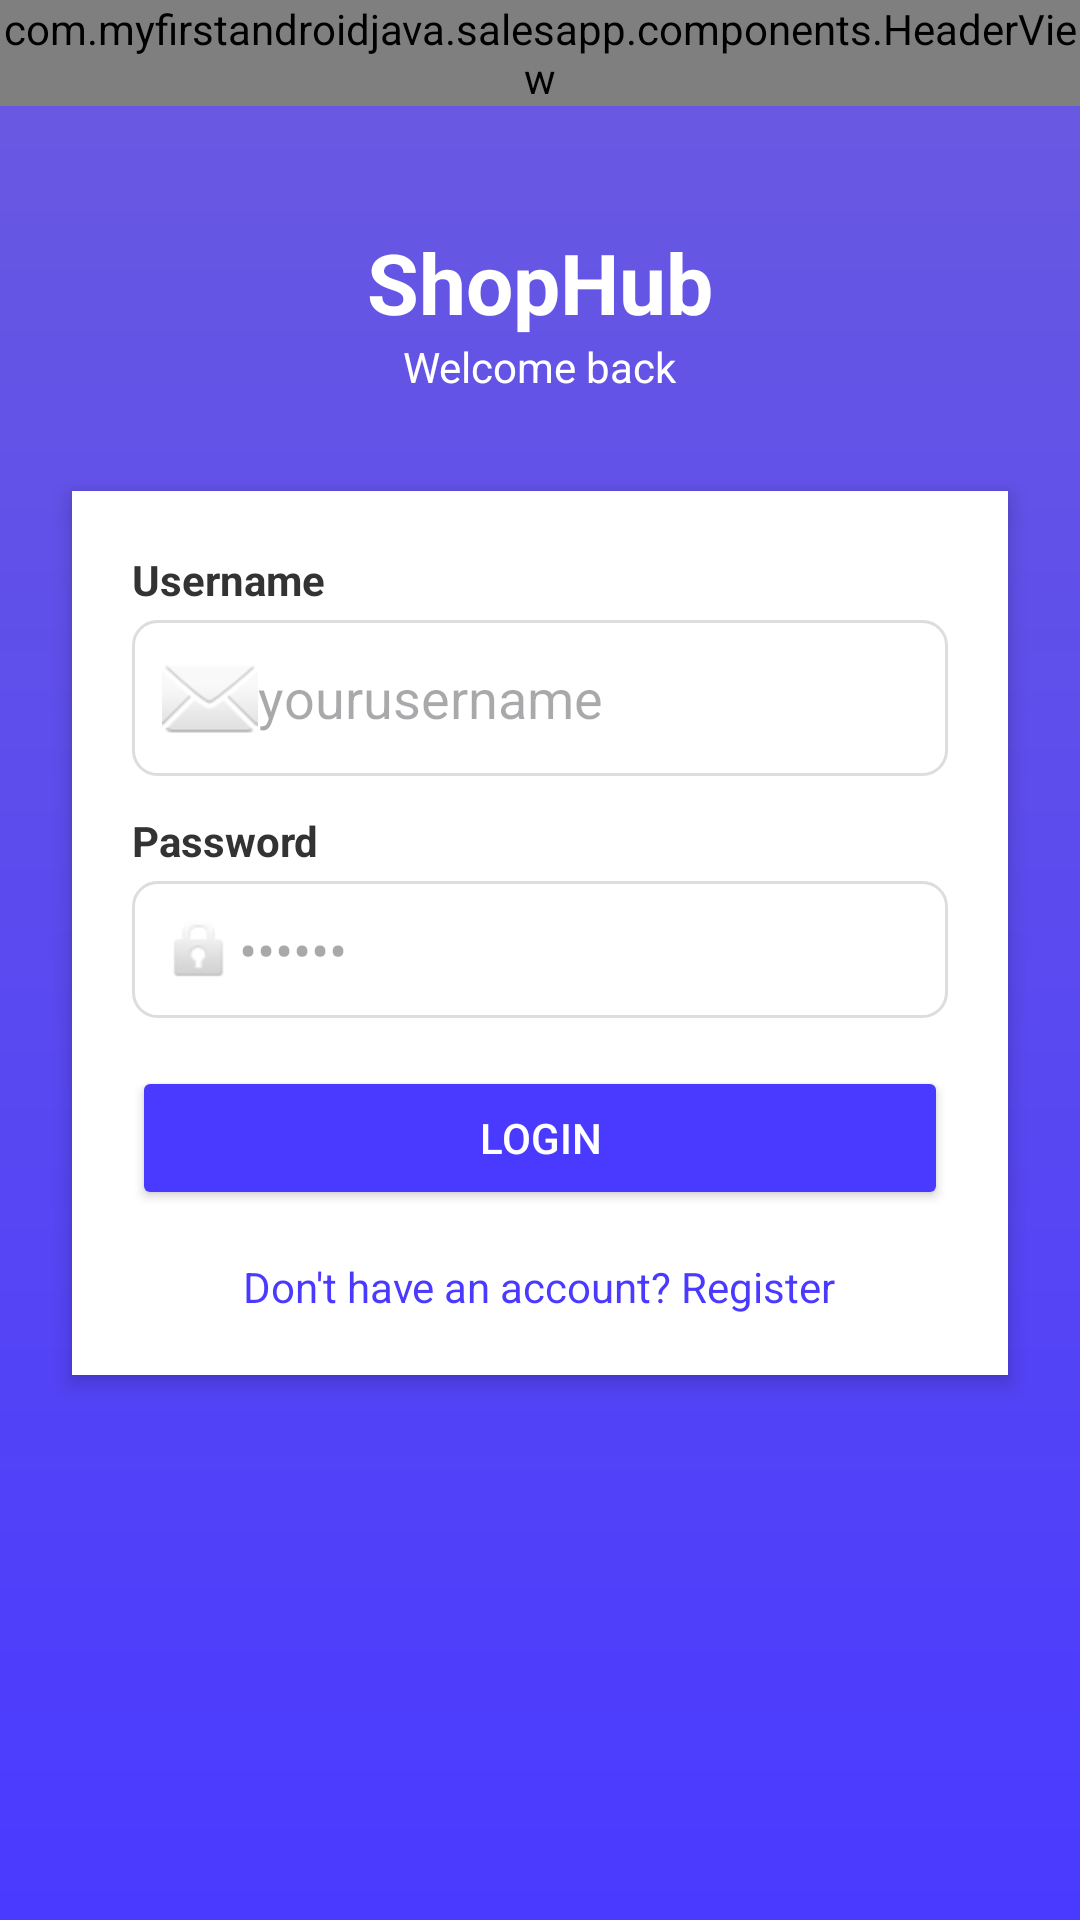

This screen was rendered from an Android layout file. Write that file and the resources it references.
<!-- AndroidManifest.xml: application theme Theme.Material3.DayNight.NoActionBar -->
<!-- res/layout/activity_login.xml -->
<?xml version="1.0" encoding="utf-8"?>
<ScrollView xmlns:android="http://schemas.android.com/apk/res/android"
    xmlns:app="http://schemas.android.com/apk/res-auto"
    xmlns:tools="http://schemas.android.com/tools"
    android:layout_width="match_parent"
    android:layout_height="match_parent"
    android:background="@drawable/bg_gradient"
    tools:context=".LoginActivity">

    <LinearLayout
        android:layout_width="match_parent"
        android:layout_height="wrap_content"
        android:orientation="vertical"
        android:gravity="center_horizontal">

        
        <com.myfirstandroidjava.salesapp.components.HeaderView
            android:layout_width="match_parent"
            android:layout_height="wrap_content"
            app:headerTitle="Login" />

        
        <TextView
            android:layout_width="wrap_content"
            android:layout_height="wrap_content"
            android:text="ShopHub"
            android:textColor="@android:color/white"
            android:textSize="28sp"
            android:textStyle="bold"
            android:layout_marginTop="40dp" />

        <TextView
            android:layout_width="wrap_content"
            android:layout_height="wrap_content"
            android:text="Welcome back"
            android:textColor="@android:color/white"
            android:layout_marginBottom="24dp" />

        
        <LinearLayout
            android:layout_width="match_parent"
            android:layout_height="wrap_content"
            android:orientation="vertical"
            android:background="@android:color/white"
            android:padding="20dp"
            android:elevation="4dp"
            android:layout_marginTop="8dp"
            android:layout_marginBottom="16dp"
            android:clipToOutline="true"
            android:backgroundTintMode="src_in"
            android:backgroundTint="@android:color/white"
            android:layout_marginHorizontal="24dp">

            <TextView
                android:layout_width="wrap_content"
                android:layout_height="wrap_content"
                android:text="Username"
                android:textStyle="bold"
                android:textColor="#333" />

            <EditText
                android:id="@+id/editTextUsername"
                android:layout_width="match_parent"
                android:layout_height="wrap_content"
                android:hint="yourusername"
                android:inputType="text"
                android:drawableStart="@android:drawable/ic_dialog_email"
                android:padding="10dp"
                android:background="@drawable/bg_input"
                android:layout_marginTop="4dp" />

            
            <TextView
                android:layout_width="wrap_content"
                android:layout_height="wrap_content"
                android:text="Password"
                android:textStyle="bold"
                android:textColor="#333"
                android:layout_marginTop="12dp" />

            <EditText
                android:id="@+id/editTextPassword"
                android:layout_width="match_parent"
                android:layout_height="wrap_content"
                android:hint="••••••"
                android:inputType="textPassword"
                android:drawableStart="@android:drawable/ic_lock_idle_lock"
                android:padding="10dp"
                android:background="@drawable/bg_input"
                android:layout_marginTop="4dp" />

            
            <Button
                android:id="@+id/buttonLogin"
                android:layout_width="match_parent"
                android:layout_height="wrap_content"
                android:text="Login"
                android:layout_marginTop="16dp"
                android:backgroundTint="#4A3AFF"
                android:textColor="@android:color/white" />

            
            <TextView
                android:id="@+id/textViewRegister"
                android:layout_width="wrap_content"
                android:layout_height="wrap_content"
                android:text="Don't have an account? Register"
                android:textColor="#4A3AFF"
                android:layout_gravity="center"
                android:layout_marginTop="16dp"
                android:clickable="true"
                android:focusable="true" />
        </LinearLayout>
    </LinearLayout>
</ScrollView>
<!-- resources referenced by this layout -->
<resources>
  <!-- drawable bg_gradient (drawable) -->
  <?xml version="1.0" encoding="utf-8"?>
  <shape xmlns:android="http://schemas.android.com/apk/res/android"
      android:shape="rectangle">
  
      <gradient
          android:angle="270"
          android:startColor="#6A5AE0"
          android:endColor="#4A3AFF"
          android:type="linear" />
  
  </shape>
  <!-- drawable bg_input (drawable) -->
  <shape xmlns:android="http://schemas.android.com/apk/res/android"
      android:shape="rectangle">
      <solid android:color="#FFFFFF" />
      <corners android:radius="8dp" />
      <stroke android:width="1dp" android:color="#DDD" />
  </shape>
</resources>
